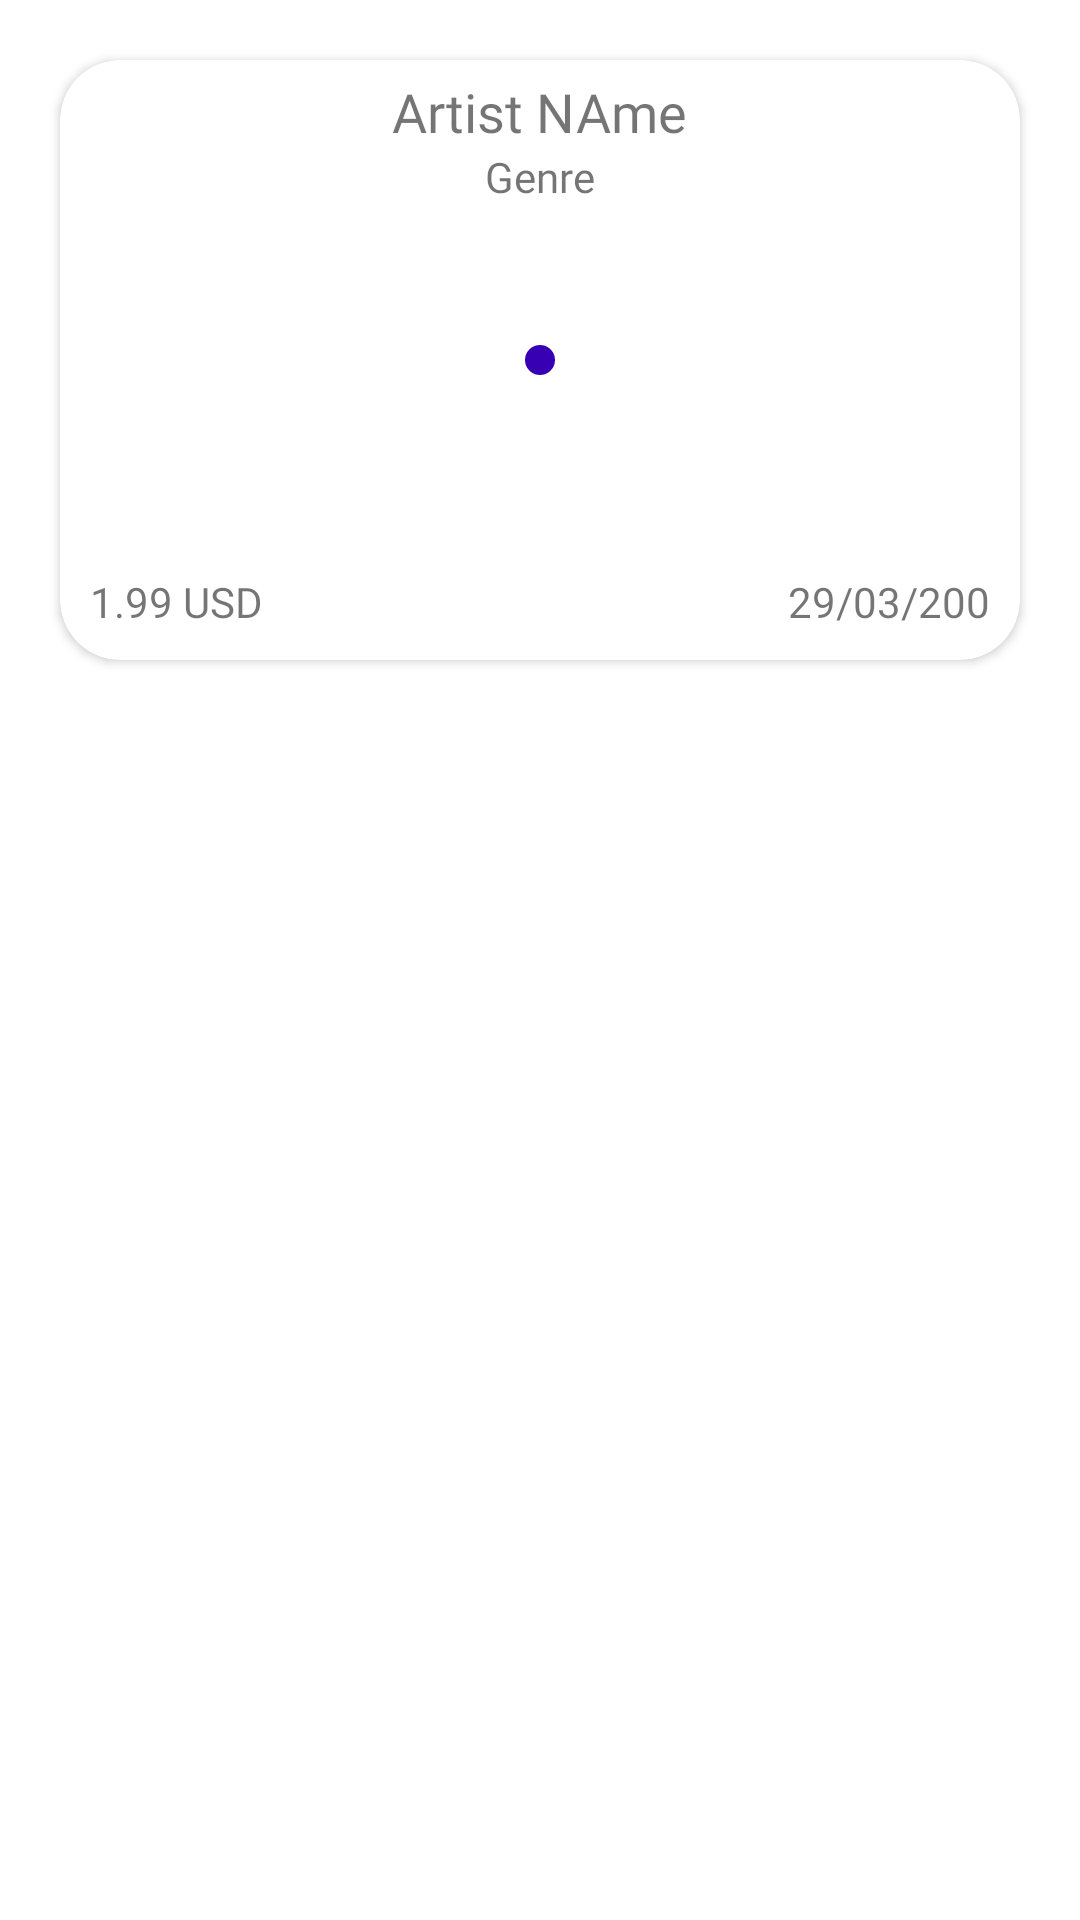

Here is an Android app screen rendered from its layout file. Give the layout XML and the strings, colors and styles it references.
<!-- AndroidManifest.xml: application theme Theme.ItunesSearch -->
<!-- res/layout/search_item.xml -->
<?xml version="1.0" encoding="utf-8"?>
<RelativeLayout xmlns:android="http://schemas.android.com/apk/res/android"
    android:layout_width="match_parent"
    android:layout_height="wrap_content"
    xmlns:app="http://schemas.android.com/apk/res-auto">

    <androidx.cardview.widget.CardView
        android:layout_width="match_parent"
        android:layout_height="200dp"
        android:layout_marginHorizontal="20dp"
        app:cardCornerRadius="20dp"
        android:layout_marginVertical="20dp"
        android:backgroundTint="@color/cardview_light_background">
        <RelativeLayout
            android:layout_width="match_parent"
            android:layout_height="match_parent">
            <ImageView
                android:layout_width="match_parent"
                android:layout_height="match_parent"
                android:scaleType="fitXY"
                android:id="@+id/album_iv"/>

            <TextView
                android:id="@+id/artistname_tv"
                android:layout_width="wrap_content"
                android:layout_height="wrap_content"
                android:layout_centerHorizontal="true"
                android:layout_marginTop="5dp"
                android:textSize="18sp"
                android:fontFamily="@font/roboto_medium"
                android:text="Artist NAme" />
            <TextView
                android:layout_width="wrap_content"
                android:layout_height="wrap_content"
                android:text="1.99 USD"
                android:fontFamily="@font/roboto_medium"
                android:layout_margin="10dp"
                android:textColor="@color/blackDark"
                android:layout_alignParentBottom="true"
                android:id="@+id/trackprice_tv"/>
            <TextView
                android:layout_width="wrap_content"
                android:layout_height="wrap_content"
                android:layout_below="@id/artistname_tv"
                android:layout_centerHorizontal="true"
                android:fontFamily="@font/roboto_medium"
                android:text="Genre"
                android:id="@+id/genre_tv"/>

            <ImageView
                android:layout_width="wrap_content"
                android:layout_height="wrap_content"
                android:src="@drawable/ic_baseline_play_arrow_24"
                android:id="@+id/playBTN"
                android:background="@drawable/circle"
                android:backgroundTint="@color/colorPrimaryDark"
                app:tint="@color/white"
                android:padding="5dp"
                android:layout_centerInParent="true"/>

            <TextView
                android:layout_width="wrap_content"
                android:layout_height="wrap_content"
                android:text="29/03/200"
                android:id="@+id/release_date_tv"
                android:fontFamily="@font/roboto_medium"
                android:layout_margin="10dp"
                android:layout_alignParentEnd="true"
                android:layout_alignParentBottom="true"/>


        </RelativeLayout>
    </androidx.cardview.widget.CardView>

</RelativeLayout>
<!-- resources referenced by this layout -->
<resources>
  <!-- drawable circle (drawable) -->
  <?xml version="1.0" encoding="utf-8"?>
  <shape xmlns:android="http://schemas.android.com/apk/res/android"
      android:shape="oval"
      >
  <solid android:color="@color/blackDark" />
      <corners android:radius="100dp"/>
  </shape>
  <style name="Theme.ItunesSearch" parent="Theme.MaterialComponents.Light.NoActionBar">
          
          <item name="colorPrimary">@color/colorPrimary</item>
          <item name="colorPrimaryVariant">@color/colorPrimaryDark</item>
          <item name="colorOnPrimary">@color/white</item>
          
          <item name="android:statusBarColor" tools:targetApi="l">@color/colorPrimaryDarker</item>
          
      </style>
  <!-- not gathered from this repository: default colours our renderer supplied (Android Studio template values) -->
  <color name="white">#FFFFFFFF</color>
  <color name="colorPrimary">#FF6200EE</color>
  <color name="colorPrimaryDark">#FF3700B3</color>
</resources>
